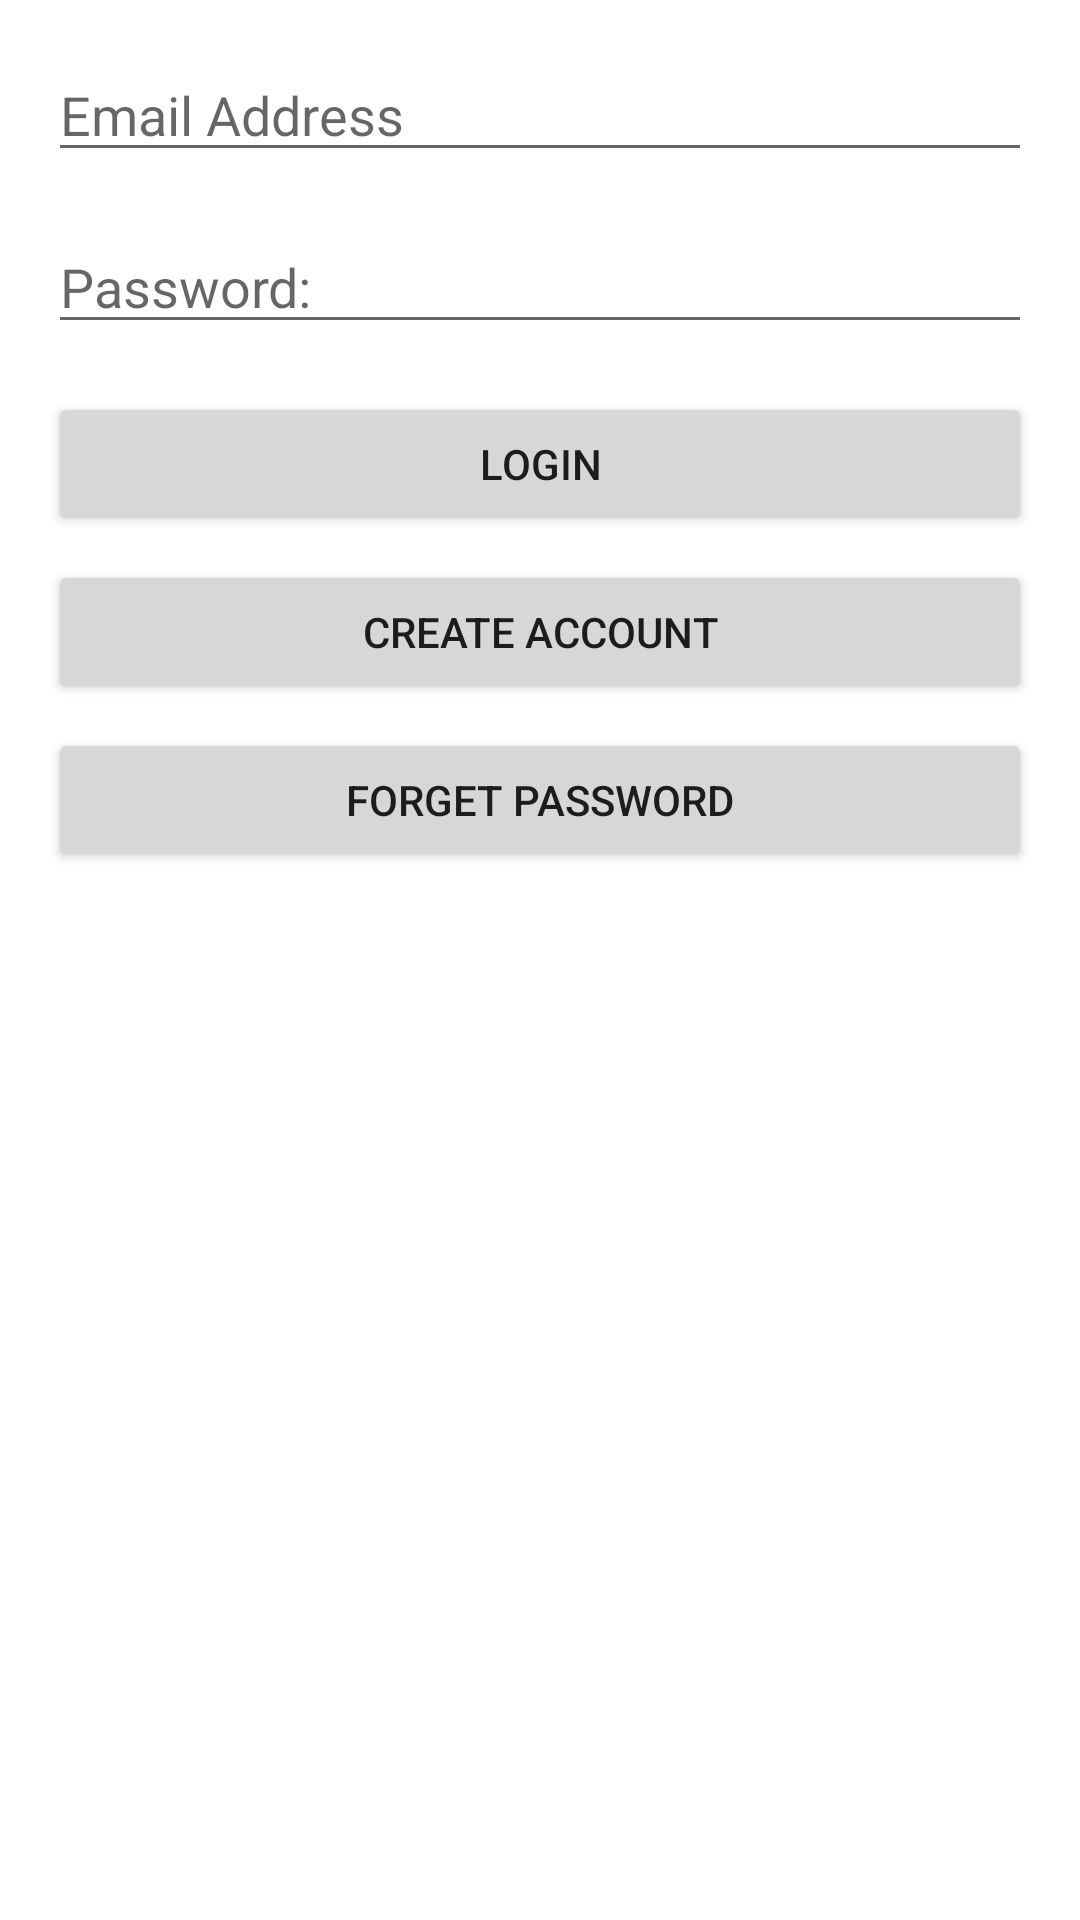

Here is an Android app screen rendered from its layout file. Give the layout XML and the strings, colors and styles it references.
<!-- AndroidManifest.xml: application theme Theme.ComputLearn -->
<!-- res/layout/activity_login.xml -->
<?xml version="1.0" encoding="utf-8"?>

<androidx.constraintlayout.widget.ConstraintLayout xmlns:android="http://schemas.android.com/apk/res/android"
    xmlns:app="http://schemas.android.com/apk/res-auto"
    xmlns:tools="http://schemas.android.com/tools"
    android:layout_width="match_parent"
    android:layout_height="match_parent"
    tools:context=".Login">

    <EditText
        android:id="@+id/loginEmail"
        android:layout_width="0dp"
        android:layout_height="wrap_content"
        android:layout_marginStart="16dp"
        android:layout_marginLeft="16dp"
        android:layout_marginTop="16dp"
        android:layout_marginEnd="16dp"
        android:layout_marginRight="16dp"
        android:ems="10"
        android:hint="@string/email_address"
        android:inputType="textPersonName"
        app:layout_constraintEnd_toEndOf="parent"
        app:layout_constraintStart_toStartOf="parent"
        app:layout_constraintTop_toTopOf="parent"
        android:importantForAutofill="no" />

    <EditText
        android:id="@+id/loginPassword"
        android:layout_width="0dp"
        android:layout_height="wrap_content"
        android:layout_marginStart="16dp"
        android:layout_marginLeft="16dp"
        android:layout_marginTop="16dp"
        android:layout_marginEnd="16dp"
        android:layout_marginRight="16dp"
        android:ems="10"
        android:hint="@string/password"
        android:importantForAutofill="no"
        android:inputType="textPassword"
        app:layout_constraintEnd_toEndOf="parent"
        app:layout_constraintStart_toStartOf="parent"
        app:layout_constraintTop_toBottomOf="@+id/loginEmail" />

    <Button
        android:id="@+id/loginButton"
        android:layout_width="0dp"
        android:layout_height="wrap_content"
        android:layout_marginStart="16dp"
        android:layout_marginLeft="16dp"
        android:layout_marginTop="16dp"
        android:layout_marginEnd="16dp"
        android:layout_marginRight="16dp"
        android:text="@string/login"
        app:layout_constraintEnd_toEndOf="parent"
        app:layout_constraintStart_toStartOf="parent"
        app:layout_constraintTop_toBottomOf="@+id/loginPassword" />

    <Button
        android:id="@+id/createAcctButton"
        android:layout_width="0dp"
        android:layout_height="wrap_content"
        android:layout_marginStart="16dp"
        android:layout_marginLeft="16dp"
        android:layout_marginTop="8dp"
        android:layout_marginEnd="16dp"
        android:layout_marginRight="16dp"
        android:text="@string/create_account"
        app:layout_constraintEnd_toEndOf="parent"
        app:layout_constraintStart_toStartOf="parent"
        app:layout_constraintTop_toBottomOf="@+id/loginButton" />

    <Button
        android:id="@+id/forgetPassBtn"
        android:layout_width="0dp"
        android:layout_height="wrap_content"
        android:layout_marginStart="16dp"
        android:layout_marginLeft="16dp"
        android:layout_marginTop="8dp"
        android:layout_marginEnd="16dp"
        android:layout_marginRight="16dp"
        android:text="@string/forget_password"
        app:layout_constraintEnd_toEndOf="parent"
        app:layout_constraintStart_toStartOf="parent"
        app:layout_constraintTop_toBottomOf="@+id/createAcctButton" />
</androidx.constraintlayout.widget.ConstraintLayout>
<!-- resources referenced by this layout -->
<resources>
  <string name="create_account">Create Account</string>
  <string name="email_address">Email Address</string>
  <string name="forget_password">Forget Password</string>
  <string name="login">Login</string>
  <string name="password">Password:</string>
  <style name="Theme.ComputLearn" parent="Theme.MaterialComponents.DayNight.NoActionBar">
          
          <item name="colorPrimary">#000099</item>
          <item name="colorPrimaryVariant">@color/purple_700</item>
          <item name="colorOnPrimary">@color/white</item>
          
          <item name="colorSecondary">@color/teal_200</item>
          <item name="colorSecondaryVariant">@color/teal_700</item>
          <item name="colorOnSecondary">@color/black</item>
          
          <item name="android:statusBarColor" tools:targetApi="l">?attr/colorPrimaryVariant</item>
          
      </style>
  <color name="purple_700">#FF3700B3</color>
  <color name="white">#FFFFFFFF</color>
  <color name="teal_200">#FF03DAC5</color>
  <color name="teal_700">#FF018786</color>
  <color name="black">#FF000000</color>
</resources>
